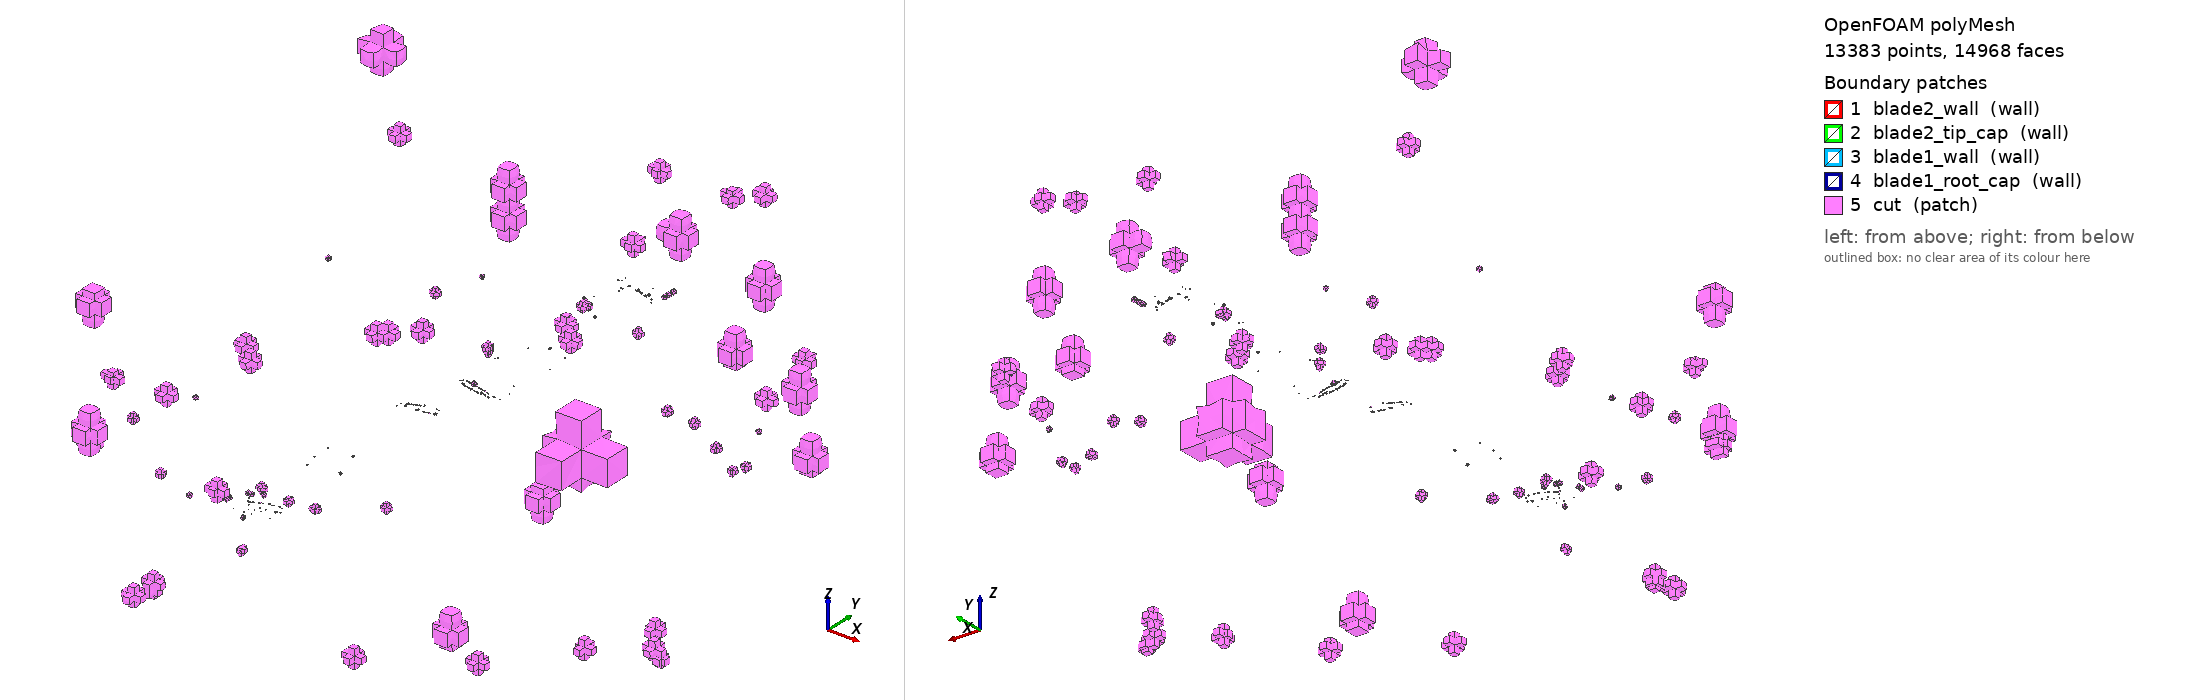

OpenFOAM case: the committed polyMesh, 13383 points, 14968 faces. Boundary patches (legend numbers): 1 blade2_wall (wall), 2 blade2_tip_cap (wall), 3 blade1_wall (wall), 4 blade1_root_cap (wall), 5 cut (patch). Left view from above one corner, right view from below the opposite corner. Boundary conditions: 0 field file(s) under 0/; 0 of 5 drawn patches have an entry in a shipped field file.

=== constant/polyMesh/boundary ===
FoamFile
{
    version     2.0;
    format      ascii;
    arch        "LSB;label=32;scalar=64";
    class       polyBoundaryMesh;
    location    "constant/polyMesh";
    object      boundary;
}

5
(
    blade2_wall
    {
        type            wall;
        nFaces          40;
        startFace       3546;
    }
    blade2_tip_cap
    {
        type            wall;
        nFaces          1;
        startFace       3586;
    }
    blade1_wall
    {
        type            wall;
        nFaces          117;
        startFace       3587;
    }
    blade1_root_cap
    {
        type            wall;
        nFaces          41;
        startFace       3704;
    }
    cut
    {
        type            patch;
        nFaces          11223;
        startFace       3745;
    }
)


Also in the case, not shown: constant/polyMesh/faces (numeric list); constant/polyMesh/neighbour (numeric list); constant/polyMesh/owner (numeric list); constant/polyMesh/points (numeric list).
